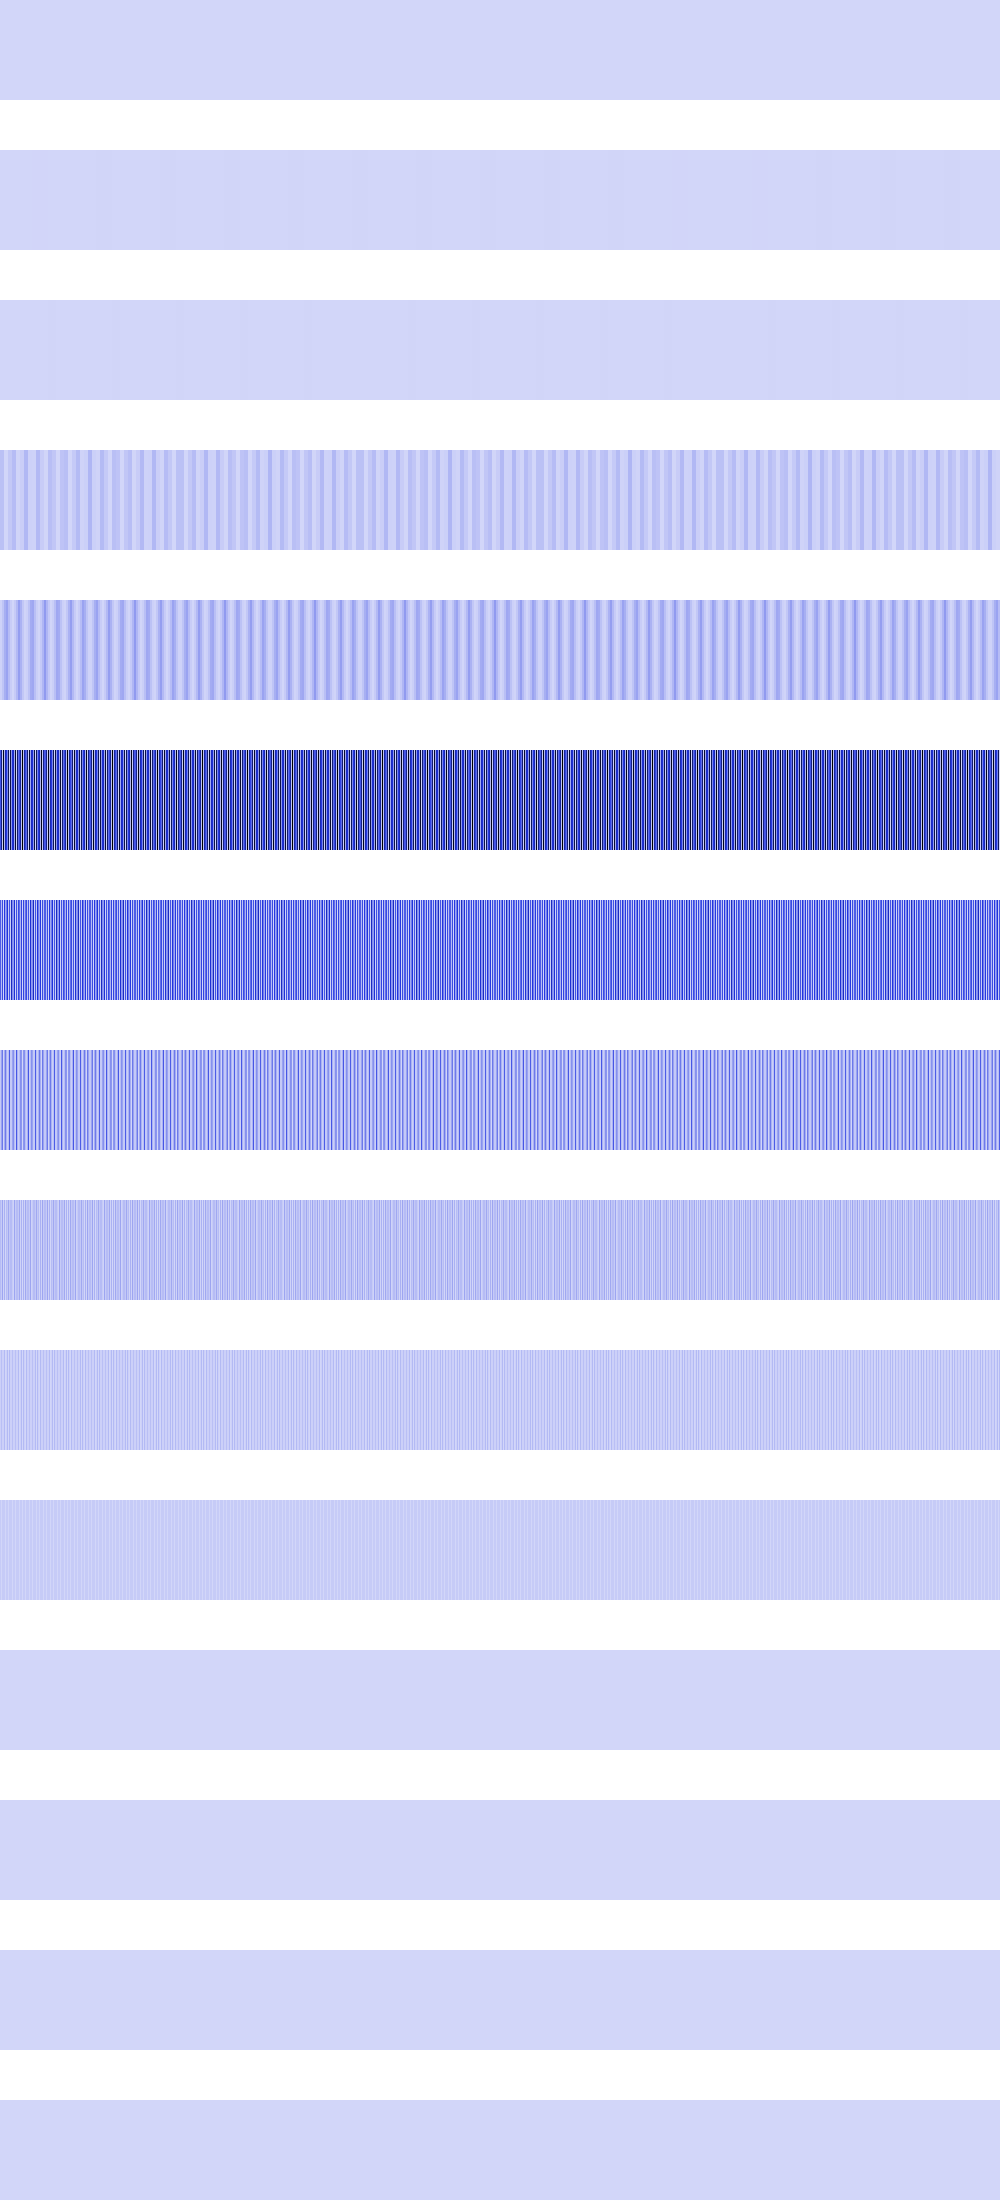

The table this chart was drawn from, first rows:
541696, 541696, 541696, 541696, 541696, 541696, 541696, 541696, 541696, 541696, 541696, 541696, 541696, 541696, 541696, 541696, 541696, 541696, 541696, 541696, 541696, 541696, 541696, 541696
495616, 495616, 495616, 495616, 495616, 495616, 495616, 495616, 495616, 495616, 495616, 495616, 495616, 495616, 495616, 495616, 1982464, 1982464, 1982464, 1982464, 1982464, 1982464, 1982464, 1982464
0, 0, 0, 0, 0, 0, 0, 0, 1982464, 1982464, 1982464, 1982464, 1982464, 1982464, 1982464, 1982464, 0, 0, 0, 0, 0, 0, 0, 0
62980096, 62980096, 62980096, 62980096, 589824, 589824, 589824, 589824, 40960000, 40960000, 40960000, 40960000, 75759616, 75759616, 75759616, 75759616, 5308416, 5308416, 5308416, 5308416, 23658496, 23658496, 23658496, 23658496
12845056, 12845056, 51380224, 51380224, 115605504, 115605504, 150994944, 150994944, 75759616, 75759616, 26214400, 26214400, 262144, 262144, 31719424, 31719424, 84934656, 84934656, 163840000, 163840000, 104857600, 104857600, 44302336, 44302336
378535936, 708837376, 26214400, 1007681536, 84934656, 603979776, 462422016, 235929600, 822083584, 1048576, 881852416, 177209344, 507510784, 554696704, 126877696, 943718400, 9437184, 764411904, 303038464, 419430400, 655360000, 51380224, 1073741824, 51380224
354418688, 75497472, 404750336, 2097152, 463470592, 134217728, 253755392, 480247808, 33554432, 379584512, 18874368, 555745280, 209715200, 169869312, 505413632, 8388608, 387973120, 52428800, 413138944, 301989888, 102760448, 429916160, 0, 429916160
37748736, 150994944, 272629760, 4194304, 121634816, 268435456, 104857600, 20971520, 67108864, 356515840, 37748736, 37748736, 150994944, 205520896, 71303168, 16777216, 373293056, 104857600, 20971520, 67108864, 205520896, 188743680, 0, 188743680
75497472, 33554432, 142606336, 8388608, 109051904, 0, 75497472, 41943040, 134217728, 41943040, 75497472, 75497472, 33554432, 8388608, 142606336, 33554432, 75497472, 75497472, 41943040, 134217728, 8388608, 109051904, 0, 109051904
16777216, 67108864, 16777216, 16777216, 83886080, 0, 16777216, 83886080, 0, 83886080, 16777216, 16777216, 67108864, 16777216, 16777216, 67108864, 16777216, 16777216, 83886080, 0, 16777216, 83886080, 0, 83886080
33554432, 0, 33554432, 33554432, 33554432, 0, 33554432, 33554432, 0, 33554432, 33554432, 33554432, 0, 33554432, 33554432, 0, 33554432, 33554432, 33554432, 0, 33554432, 33554432, 0, 33554432
0, 0, 0, 0, 0, 0, 0, 0, 0, 0, 0, 0, 0, 0, 0, 0, 0, 0, 0, 0, 0, 0, 0, 0
0, 0, 0, 0, 0, 0, 0, 0, 0, 0, 0, 0, 0, 0, 0, 0, 0, 0, 0, 0, 0, 0, 0, 0
0, 0, 0, 0, 0, 0, 0, 0, 0, 0, 0, 0, 0, 0, 0, 0, 0, 0, 0, 0, 0, 0, 0, 0
0, 0, 0, 0, 0, 0, 0, 0, 0, 0, 0, 0, 0, 0, 0, 0, 0, 0, 0, 0, 0, 0, 0, 0
